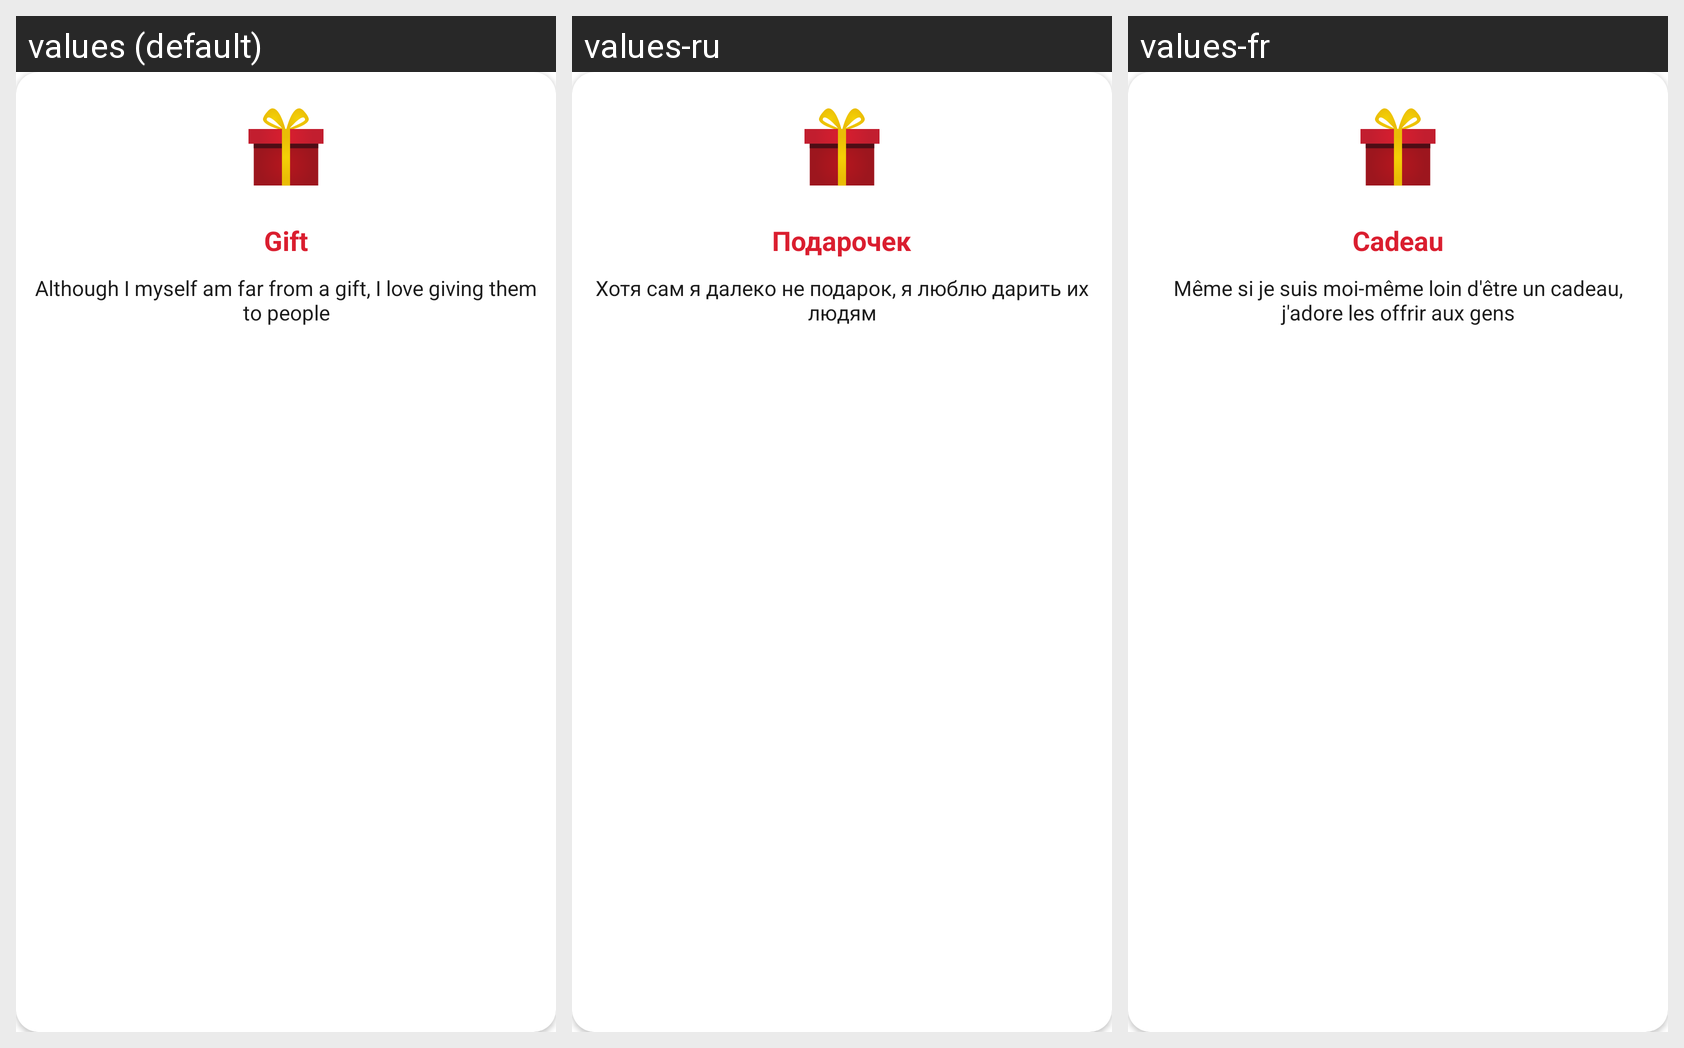

This grid shows one Android layout under several languages. Give, for every string resource on the screen, its name, the default text and each shown locale's text.
Android screen res/layout/activity_gift.xml rendered under 3 locales, left to right: values (default), values-ru, values-fr. Device: Nexus 5 (rendered at 1080×1920; each locale shown at half size, 540×960, under a caption strip naming it); theme AppTheme.PopMe.
Strings drawn on this screen, with the default value and each locale's value (text and hints the layout hard-codes, and strings that could not be matched under every locale, appear in the picture but are not listed):

gift1
  values: Gift
  values-ru: Подарочек
  values-fr: Cadeau

gift2
  values: Although I myself am far from a gift, I love giving them to people
  values-ru: Хотя сам я далеко не подарок, я люблю дарить их людям
  values-fr: Même si je suis moi-même loin d'être un cadeau, j'adore les offrir aux gens
